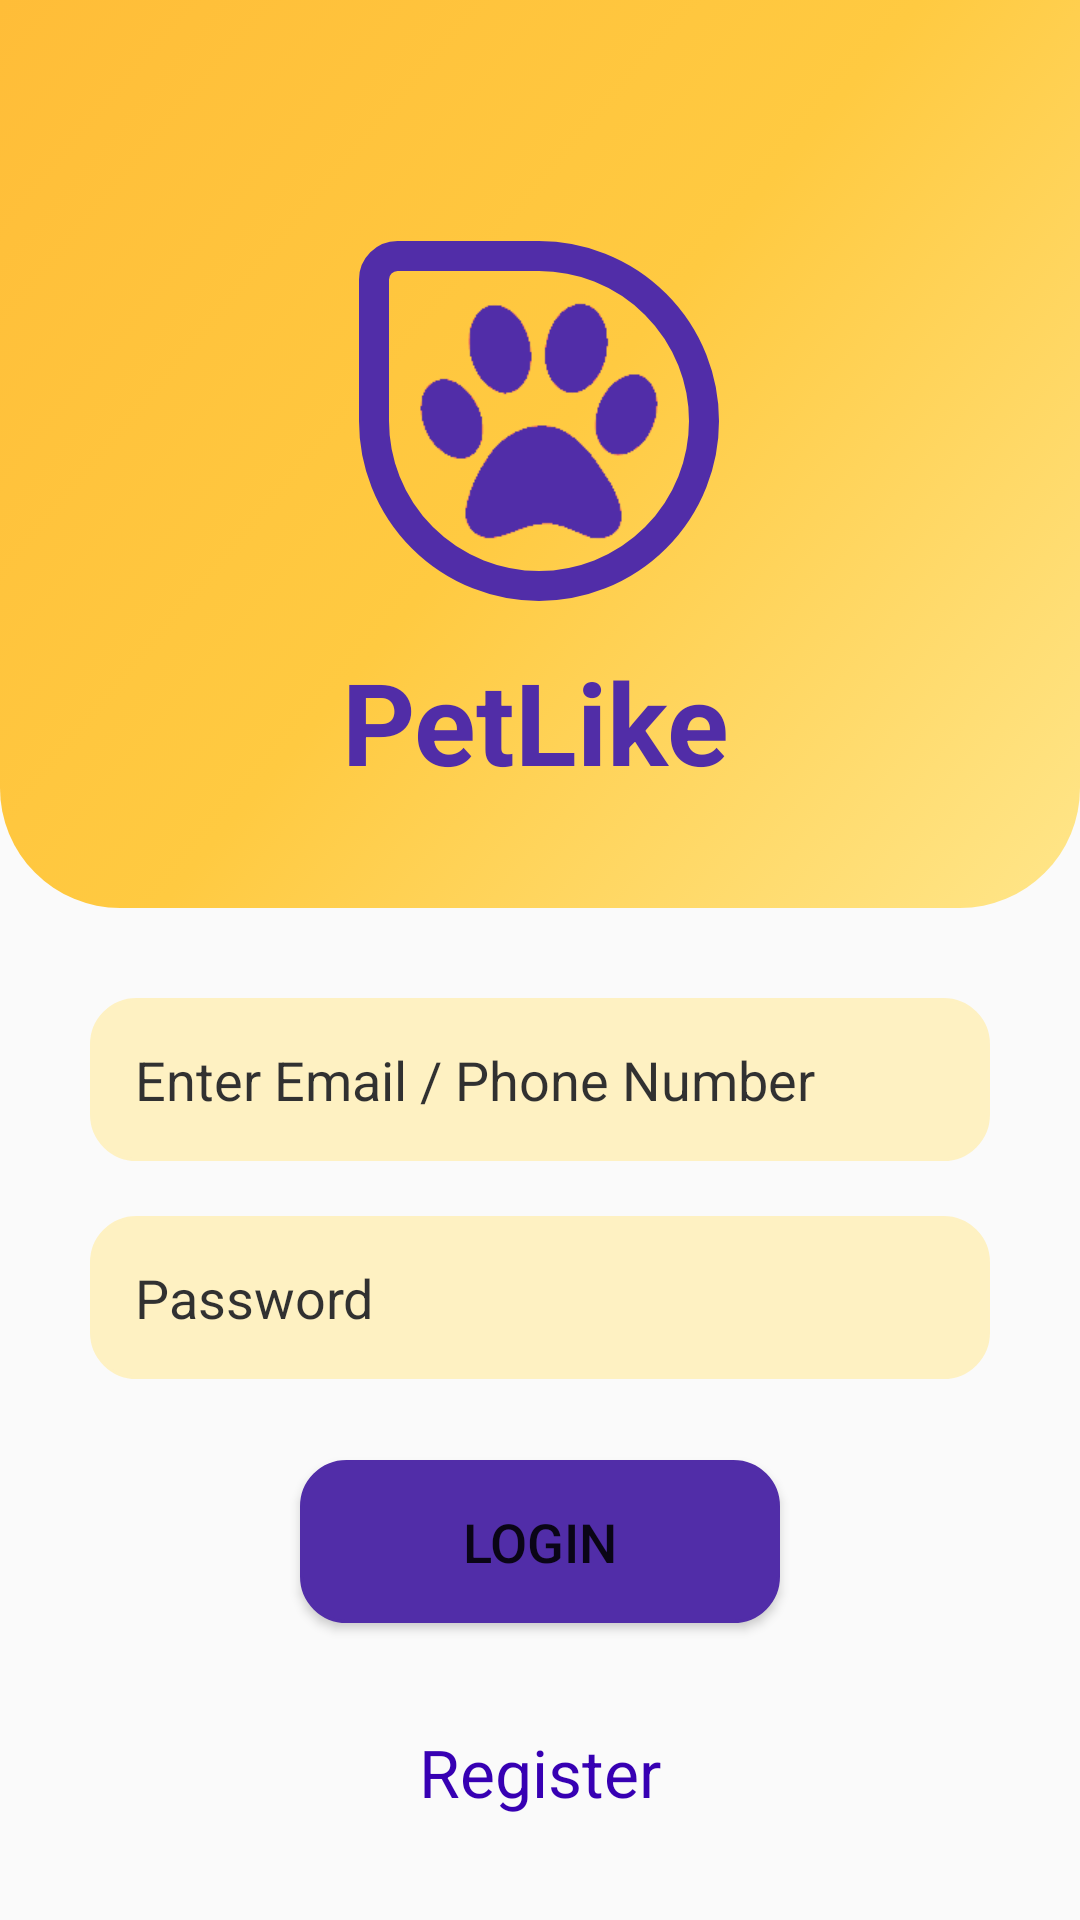

The Android layout XML behind this screen, and the referenced resources:
<!-- AndroidManifest.xml: application theme Theme.MOBILE_PETLIKE -->
<!-- res/layout/activity_auto.xml -->
<?xml version="1.0" encoding="utf-8"?>
<android.support.constraint.ConstraintLayout xmlns:android="http://schemas.android.com/apk/res/android"
    xmlns:app="http://schemas.android.com/apk/res-auto"
    xmlns:tools="http://schemas.android.com/tools"
    android:layout_width="match_parent"
    android:layout_height="match_parent"
    tools:context=".Auto_Activity">

    <ImageView
        android:id="@+id/imageView"
        android:layout_width="0dp"
        android:layout_height="0dp"
        android:layout_marginBottom="30dp"
        app:layout_constraintBottom_toTopOf="@+id/login"
        app:layout_constraintEnd_toEndOf="parent"
        app:layout_constraintHorizontal_bias="0.0"
        app:layout_constraintStart_toStartOf="parent"
        app:layout_constraintTop_toTopOf="parent"
        app:layout_constraintVertical_bias="1.0"
        app:srcCompat="@drawable/first_drawable" />

    <ImageView
        android:id="@+id/imageView6"
        android:layout_width="120dp"
        android:layout_height="120dp"
        app:layout_constraintBottom_toBottomOf="@+id/imageView"
        app:layout_constraintEnd_toEndOf="parent"
        app:layout_constraintHorizontal_bias="0.498"
        app:layout_constraintStart_toStartOf="parent"
        app:layout_constraintTop_toTopOf="parent"
        app:layout_constraintVertical_bias="0.44"
        app:srcCompat="@drawable/log" />

    <ImageView
        android:id="@+id/imageView2"
        android:layout_width="100dp"
        android:layout_height="100dp"
        app:layout_constraintBottom_toBottomOf="@+id/imageView6"
        app:layout_constraintEnd_toEndOf="@+id/imageView6"
        app:layout_constraintStart_toStartOf="@+id/imageView6"
        app:layout_constraintTop_toTopOf="@+id/imageView6"
        app:srcCompat="@drawable/logo_two" />

    <TextView
        android:id="@+id/textView"
        android:layout_width="wrap_content"
        android:layout_height="wrap_content"
        android:text="PetLike"
        android:textColor="#512DA7"
        android:textSize="38sp"
        android:textStyle="bold"
        app:layout_constraintBottom_toBottomOf="@+id/imageView"
        app:layout_constraintEnd_toEndOf="parent"
        app:layout_constraintHorizontal_bias="0.494"
        app:layout_constraintStart_toStartOf="parent"
        app:layout_constraintTop_toBottomOf="@+id/imageView6"
        app:layout_constraintVertical_bias="0.287" />

    <EditText
        android:id="@+id/login"
        android:layout_width="match_parent"
        android:layout_height="wrap_content"
        android:layout_margin="30dp"
        android:alpha="0.80"
        android:background="@drawable/textbox_radius"
        android:hint="Enter Email / Phone Number"
        android:padding="15dp"
        android:textColor="@color/black"

        android:textColorHint="@color/black"
        android:textSize="18sp"
        android:topLeftRadius="20dp"
        android:topRightRadius="20dp"
        app:layout_constraintBottom_toBottomOf="parent"
        app:layout_constraintEnd_toEndOf="parent"
        app:layout_constraintHorizontal_bias="0.733"
        app:layout_constraintStart_toStartOf="parent"
        app:layout_constraintTop_toTopOf="parent"
        app:layout_constraintVertical_bias="0.576"
        tools:ignore="MissingConstraints" />

    <EditText
        android:id="@+id/password"
        android:layout_width="0dp"
        android:layout_height="wrap_content"
        android:layout_marginStart="30dp"
        android:layout_marginLeft="30dp"
        android:layout_marginEnd="30dp"
        android:layout_marginRight="30dp"
        android:alpha="0.80"
        android:background="@drawable/textbox_radius"
        android:ems="10"
        android:hint="Password"
        android:inputType="textPassword"
        android:textColorHint="@color/black"
        android:textSize="18sp"
        app:layout_constraintBottom_toBottomOf="parent"
        app:layout_constraintEnd_toEndOf="parent"
        app:layout_constraintHorizontal_bias="0.0"
        app:layout_constraintStart_toStartOf="parent"
        app:layout_constraintTop_toBottomOf="@+id/login"
        app:layout_constraintVertical_bias="0.093" />

    <Button
        android:id="@+id/btn_login"
        android:layout_width="0dp"
        android:layout_height="wrap_content"
        android:layout_marginStart="100dp"
        android:layout_marginLeft="100dp"
        android:layout_marginEnd="100dp"
        android:layout_marginRight="100dp"
        android:background="@drawable/textbox_radius"
        android:text="LOGIN"
        android:textSize="18sp"
        app:backgroundTint="#512DA8"
        app:layout_constraintBottom_toBottomOf="parent"
        app:layout_constraintEnd_toEndOf="parent"
        app:layout_constraintHorizontal_bias="0.0"
        app:layout_constraintStart_toStartOf="parent"
        app:layout_constraintTop_toBottomOf="@+id/password"
        app:layout_constraintVertical_bias="0.213" />

    <TextView
        android:id="@+id/register"
        android:layout_width="wrap_content"
        android:layout_height="wrap_content"
        android:layout_margin="45dp"
        android:layout_marginTop="20dp"
        android:text="Register"
        android:textColor="@color/purple_700"
        android:textSize="22sp"
        app:layout_constraintBottom_toBottomOf="parent"
        app:layout_constraintEnd_toEndOf="parent"
        app:layout_constraintStart_toStartOf="parent"
        app:layout_constraintTop_toBottomOf="@+id/btn_login" />

</android.support.constraint.ConstraintLayout>
<!-- resources referenced by this layout -->
<resources>
  <!-- drawable first_drawable (drawable) -->
  <?xml version="1.0" encoding="utf-8"?>
  <selector
      xmlns:android="http://schemas.android.com/apk/res/android">
      <item>
          <shape>
              <gradient android:type="linear" android:endColor="#FFBD38" android:centerColor="#FFCA41" android:startColor="#FFE68A" android:angle="135.0" />
              <corners
                  android:bottomRightRadius="40dp"
                  android:bottomLeftRadius="40dp"
                  android:topLeftRadius="0dp"
                  android:topRightRadius="0dp"/>
          </shape>
      </item>
  </selector>
  <!-- drawable log (drawable) -->
  <?xml version="1.0" encoding="utf-8"?>
  <selector
      xmlns:android="http://schemas.android.com/apk/res/android">
      <item>
          <shape>
              <gradient android:type="linear" android:endColor="#0088EC52" android:centerColor="#0088EC52" android:startColor="#0088EC52" android:angle="135.0" />
              <stroke
                  android:width="10dp"
                  android:color="#512DA8" />
              <corners
                  android:bottomRightRadius="350dp"
                  android:bottomLeftRadius="350dp"
                  android:topLeftRadius="50dp"
                  android:topRightRadius="350dp"/>
          </shape>
      </item>
  </selector>
  <!-- drawable logo_two: png bitmap (drawable, 6311 bytes) -->
  <!-- drawable textbox_radius (drawable) -->
  <?xml version="1.0" encoding="utf-8"?>
  <shape xmlns:android="http://schemas.android.com/apk/res/android"
      android:shape="rectangle" >
  
      <corners android:radius="15dp" />
  
      <gradient
          android:angle="90"
          android:centerColor="#FFEFB5"
          android:endColor="#FFEFB5"
          android:startColor="#FFEFB5"
          android:type="linear" />
  
      <stroke
          android:width="1dp"
          android:color="#FFEFB5" />
  
      <padding
          android:bottom="15dp"
          android:left="15dp"
          android:right="15dp"
          android:top="15dp" />
  
  </shape>
  <style name="Theme.MOBILE_PETLIKE" parent="Theme.AppCompat.Light.NoActionBar">
          
          <item name="colorPrimary">@color/purple_500</item>
          <item name="colorPrimaryDark">@color/purple_700</item>
          <item name="colorAccent">@color/teal_200</item>
          
      </style>
  <!-- not gathered from this repository: default colours our renderer supplied (Android Studio template values) -->
  <color name="purple_500">#FF6200EE</color>
  <color name="purple_700">#FF3700B3</color>
  <color name="teal_200">#FF03DAC5</color>
  <color name="black">#FF000000</color>
</resources>
